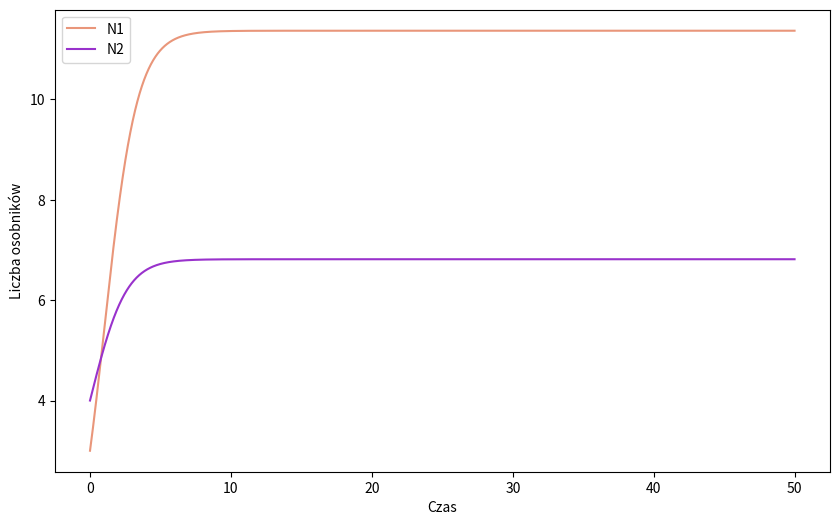

Generate this figure with matplotlib:
import numpy as np
import matplotlib.pyplot as plt


epsilon1 = 1.25
epsilon2 = 0.5
gamma1 = 0.5
gamma2 = 0.2
h1 = 0.1
h2 = 0.2
h = 0.01
t = np.arange(0, 50, h)

N1 = np.zeros(t.shape[0])
N2 = np.zeros(t.shape[0])

N1[0], N2[0] = 3, 4

for i in range(1, t.shape[0]):
    dN1 = (epsilon1 - gamma1 * (h1 * N1[i-1] + h2 * N2[i-1])) * N1[i-1]
    dN2 = (epsilon2 - gamma2 * (h1 * N1[i-1] + h2 * N2[i-1])) * N2[i-1]
    k1_N1 = h * dN1
    k1_N2 = h * dN2

    k2_N1 = h * ((epsilon1 - gamma1 * (h1 * (N1[i-1] + 0.5 * k1_N1) + h2 * (N2[i-1] + 0.5 * k1_N2))) * (N1[i-1] + 0.5 * k1_N1))
    k2_N2 = h * ((epsilon2 - gamma2 * (h1 * (N1[i-1] + 0.5 * k1_N1) + h2 * (N2[i-1] + 0.5 * k1_N2))) * (N2[i-1] + 0.5 * k1_N2))

    k3_N1 = h * ((epsilon1 - gamma1 * (h1 * (N1[i-1] + 0.5 * k2_N1) + h2 * (N2[i-1] + 0.5 * k2_N2))) * (N1[i-1] + 0.5 * k2_N1))
    k3_N2 = h * ((epsilon2 - gamma2 * (h1 * (N1[i-1] + 0.5 * k2_N1) + h2 * (N2[i-1] + 0.5 * k2_N2))) * (N2[i-1] + 0.5 * k2_N2))

    k4_N1 = h * ((epsilon1 - gamma1 * (h1 * (N1[i-1] + k3_N1) + h2 * (N2[i-1] + k3_N2))) * (N1[i-1] + k3_N1))
    k4_N2 = h * ((epsilon2 - gamma2 * (h1 * (N1[i-1] + k3_N1) + h2 * (N2[i-1] + k3_N2))) * (N2[i-1] + k3_N2))

    N1[i] = N1[i-1] + (k1_N1 + 2*k2_N1 + 2*k3_N1 + k4_N1) / 6
    N2[i] = N2[i-1] + (k1_N2 + 2*k2_N2 + 2*k3_N2 + k4_N2) / 6

    N1[i] = max(N1[i], 0)
    N2[i] = max(N2[i], 0)

    if N1[i] == 0 and N2[i] == 0:
        break

plt.figure(figsize=(10, 6))
plt.plot(t, N1, color='darksalmon', label='N1')
plt.plot(t, N2, color='darkorchid', label='N2')
plt.xlabel('Czas')
plt.ylabel('Liczba osobników')
plt.legend()
plt.show()

#Wniosek: liczba osobników w populacji N1 jest większa niż w populacji N2
#po pewnym czasie w obu populacjach przestaje się zwiększać liczba osobników
